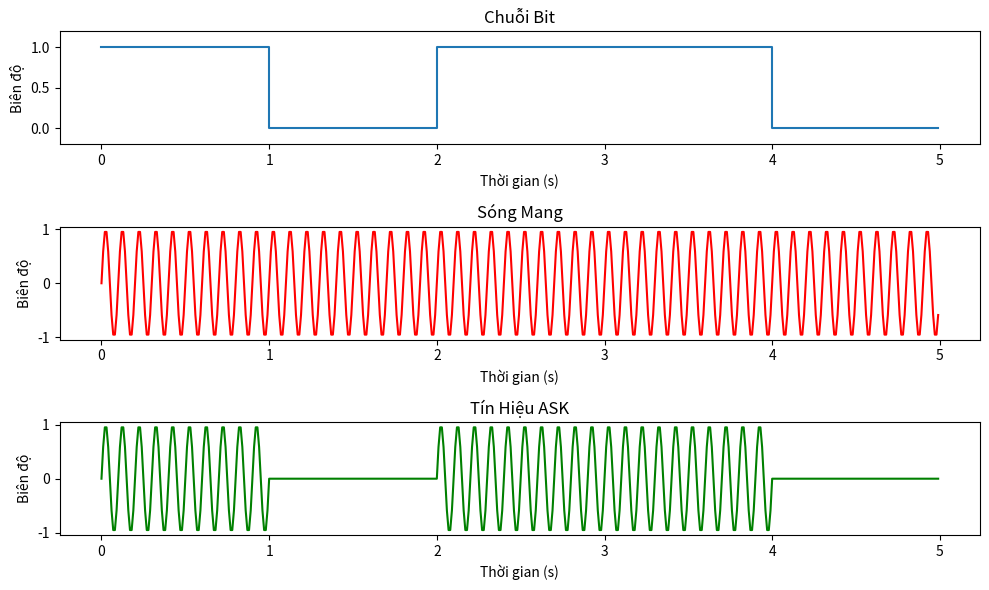

Source code (Python):
import numpy as np
import matplotlib.pyplot as plt

# Tham số
bit_rate = 1  # Tốc độ bit (bps)
fs = 100  # Tần số lấy mẫu (Hz)
fc = 10   # Tần số sóng mang (Hz)
bits = [1, 0, 1, 1, 0]  # Dữ liệu đầu vào

# Tạo tín hiệu
T = 1 / bit_rate  # Thời gian của mỗi bit
t = np.arange(0, T * len(bits), 1 / fs)  # Trục thời gian

# Tạo tín hiệu bit
bit_signal = np.repeat(bits, fs // bit_rate)

# Tạo sóng mang
carrier = np.sin(2 * np.pi * fc * t)

# Điều chế ASK
ask_signal = bit_signal * carrier

# Vẽ đồ thị
plt.figure(figsize=(10, 6))

plt.subplot(3, 1, 1)
plt.step(t, bit_signal, where='post')
plt.ylim(-0.2, 1.2)
plt.title('Chuỗi Bit')
plt.xlabel('Thời gian (s)')
plt.ylabel('Biên độ')

plt.subplot(3, 1, 2)
plt.plot(t, carrier, 'r')
plt.title('Sóng Mang')
plt.xlabel('Thời gian (s)')
plt.ylabel('Biên độ')

plt.subplot(3, 1, 3)
plt.plot(t, ask_signal, 'g')
plt.title('Tín Hiệu ASK')
plt.xlabel('Thời gian (s)')
plt.ylabel('Biên độ')

plt.tight_layout()
plt.show()
